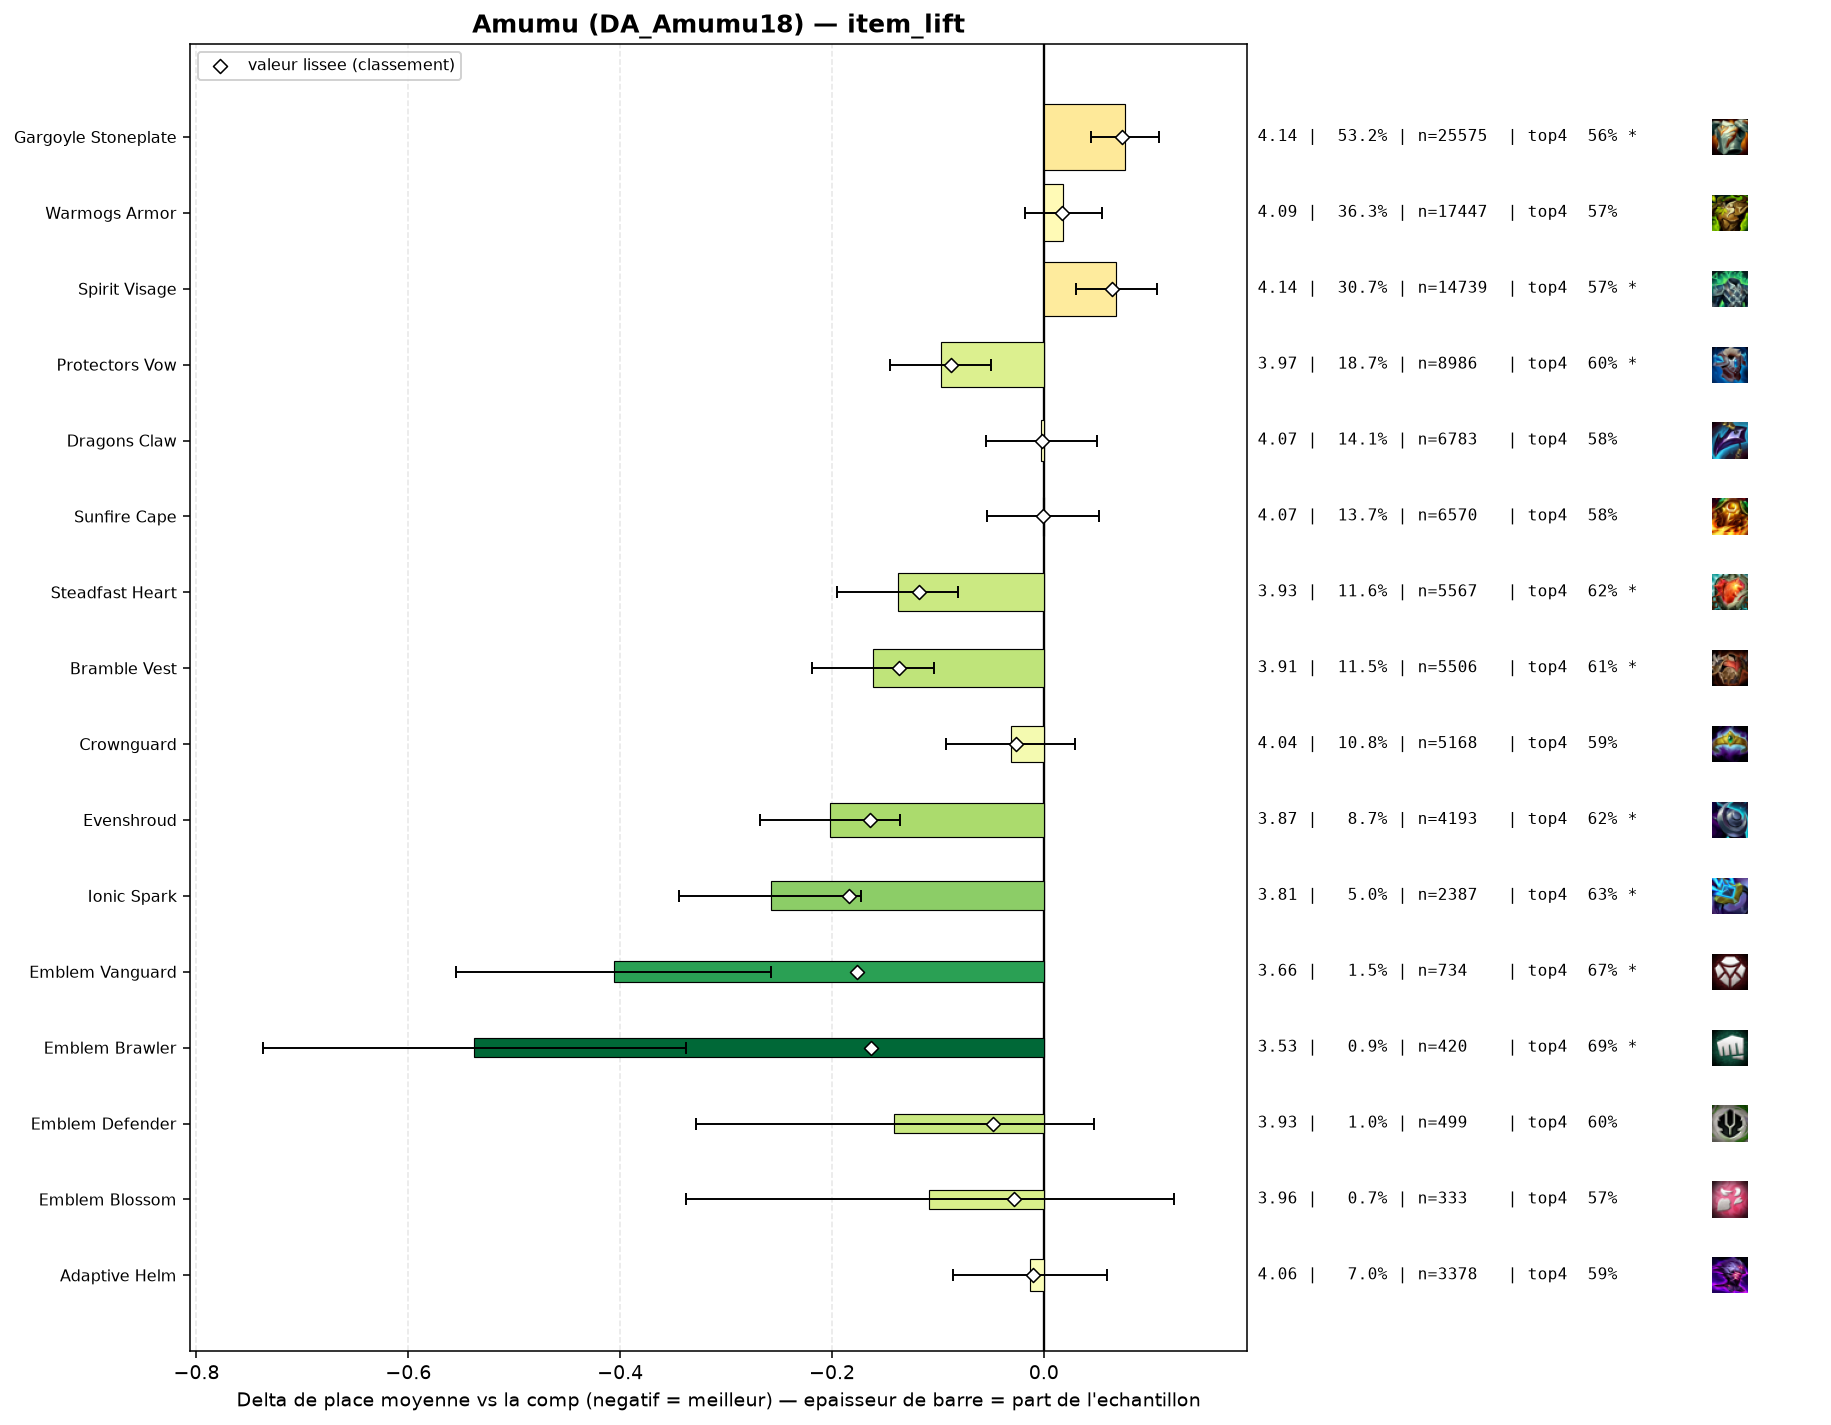

The file beside this chart, header and first rows:
group, label, n, share, avg_place, shrunk_avg, score, d_avg, d_avg_pess, impact, d_top4, win, top2, top4, sd, z, p, significant
pepite, Ionic Spark, 2387, 0.04967, 3.81, 3.884, -0.184, -0.258, -0.173, 0.0091, 0.0515, 0.1655, 0.3293, 0.6326, 2.083, -5.91, 0.0, True
pepite, Emblem Vanguard, 734, 0.01527, 3.662, 3.893, -0.176, -0.406, -0.258, 0.0027, 0.0892, 0.1785, 0.3379, 0.6703, 2.033, -5.37, 0.0, True
populaire, Evenshroud, 4193, 0.08725, 3.867, 3.905, -0.164, -0.202, -0.136, 0.0143, 0.034, 0.166, 0.3191, 0.6151, 2.088, -5.99, 0.0, True
pepite, Emblem Brawler, 420, 0.00874, 3.531, 3.905, -0.163, -0.538, -0.338, 0.0014, 0.1046, 0.2, 0.3976, 0.6857, 2.081, -5.27, 0.0, True
populaire, Bramble Vest, 5506, 0.1146, 3.907, 3.931, -0.137, -0.161, -0.104, 0.0157, 0.031, 0.146, 0.3009, 0.6121, 2.051, -5.52, 0.0, True
populaire, Steadfast Heart, 5567, 0.1158, 3.93, 3.951, -0.118, -0.138, -0.081, 0.0137, 0.0363, 0.1365, 0.298, 0.6174, 2.049, -4.76, 0.0, True
populaire, Protectors Vow, 8986, 0.187, 3.971, 3.98, -0.088, -0.097, -0.05, 0.0165, 0.0173, 0.1458, 0.3021, 0.5984, 2.096, -4.05, 5e-05, True
pepite, Emblem Defender, 499, 0.01038, 3.928, 4.02, -0.048, -0.141, 0.0, 0.0005, 0.0181, 0.1663, 0.3267, 0.5992, 2.123, -1.47, 0.1409, False
pepite, Emblem Blossom, 333, 0.006929, 3.961, 4.041, -0.028, -0.108, 0.0, 0.0002, -0.0105, 0.1982, 0.3033, 0.5706, 2.141, -0.91, 0.3609, False
populaire, Crownguard, 5168, 0.1075, 4.037, 4.042, -0.026, -0.031, 0.0, 0.0028, 0.005, 0.1442, 0.2912, 0.5861, 2.113, -1.01, 0.3101, False
pepite, Adaptive Helm, 3378, 0.07029, 4.056, 4.059, -0.01, -0.013, 0.0, 0.0007, 0.0047, 0.1335, 0.2892, 0.5858, 2.097, -0.34, 0.7303, False
populaire, Dragons Claw, 6783, 0.1411, 4.066, 4.066, -0.002, -0.003, 0.0, 0.0003, 0.0023, 0.1234, 0.2719, 0.5834, 2.052, -0.1, 0.9217, False
populaire, Sunfire Cape, 6570, 0.1367, 4.068, 4.068, -0.001, -0.001, 0.0, 0.0001, 0.0002, 0.1254, 0.2755, 0.5813, 2.056, -0.03, 0.9722, False
, Moguls Mail, 620, 0.0129, 4.066, 4.068, -0.001, -0.002, 0.0, 0.0, 0.0028, 0.1419, 0.2774, 0.5839, 2.117, -0.03, 0.9777, False
, Warmogs Armor Radiant, 44, 0.0009156, 4.091, 4.07, 0.001, 0.022, 0.0, -0.0, 0.0325, 0.0909, 0.2727, 0.6136, 2.087, 0.07, 0.9433, False
, Horizon Focus, 74, 0.00154, 4.162, 4.075, 0.007, 0.094, 0.0, -0.0, -0.0, 0.1757, 0.2568, 0.5811, 2.29, 0.35, 0.7252, False
, Emblem Elderwood, 185, 0.00385, 4.119, 4.077, 0.008, 0.05, 0.0, -0.0, -0.0243, 0.1784, 0.2919, 0.5568, 2.265, 0.3, 0.7626, False
, The Indomitable, 394, 0.008199, 4.109, 4.08, 0.012, 0.041, 0.0, -0.0001, 0.0027, 0.1345, 0.269, 0.5838, 2.102, 0.38, 0.7024, False
, Void Gauntlet, 102, 0.002122, 4.196, 4.081, 0.012, 0.128, 0.0, -0.0, -0.0615, 0.1373, 0.2451, 0.5196, 2.025, 0.64, 0.525, False
, Steraks Gage, 491, 0.01022, 4.11, 4.083, 0.014, 0.041, 0.0, -0.0001, 0.0055, 0.1222, 0.2729, 0.5866, 2.111, 0.43, 0.665, False
populaire, Warmogs Armor, 17447, 0.363, 4.087, 4.086, 0.017, 0.018, 0.0, -0.0063, -0.0066, 0.1346, 0.274, 0.5745, 2.087, 0.99, 0.3214, False
, Lightshield Crest, 279, 0.005806, 4.168, 4.091, 0.022, 0.1, 0.0, -0.0001, -0.0327, 0.129, 0.2688, 0.5484, 2.047, 0.81, 0.4162, False
, Gargoyle Stoneplate Radiant, 40, 0.0008323, 4.875, 4.101, 0.032, 0.806, 0.134, -0.0, -0.2061, 0.075, 0.225, 0.375, 2.17, 2.35, 0.0188, True
, Hullcrusher, 86, 0.00179, 4.593, 4.112, 0.043, 0.525, 0.137, -0.0001, -0.1392, 0.0465, 0.1512, 0.4419, 1.832, 2.65, 0.00802, True
, Titans Resolve, 66, 0.001373, 4.879, 4.121, 0.052, 0.81, 0.302, -0.0001, -0.1417, 0.0606, 0.1515, 0.4394, 2.107, 3.12, 0.0018, True
populaire, Spirit Visage, 14739, 0.3067, 4.137, 4.133, 0.064, 0.068, 0.03, -0.0197, -0.0118, 0.1223, 0.2643, 0.5693, 2.07, 3.49, 0.00048, True
populaire, Gargoyle Stoneplate, 25575, 0.5322, 4.145, 4.143, 0.074, 0.077, 0.045, -0.0394, -0.0166, 0.1263, 0.2647, 0.5645, 2.086, 4.75, 0.0, True
, Aegis Of Dusk, 160, 0.003329, 4.656, 4.152, 0.084, 0.588, 0.285, -0.0003, -0.1061, 0.0625, 0.1688, 0.475, 1.95, 3.81, 0.00014, True
, Aegis Of Dawn, 231, 0.004807, 4.541, 4.16, 0.092, 0.473, 0.197, -0.0004, -0.1179, 0.0866, 0.2251, 0.4632, 2.129, 3.37, 0.00076, True
, Component Negatron Cloak, 254, 0.005285, 5.26, 4.318, 0.249, 1.191, 0.937, -0.0013, -0.2386, 0.0669, 0.1181, 0.3425, 2.059, 9.2, 0.0, True
, Component Chain Vest, 355, 0.007387, 5.093, 4.345, 0.276, 1.024, 0.797, -0.002, -0.2065, 0.0845, 0.169, 0.3746, 2.175, 8.84, 0.0, True
, Component Giants Belt, 670, 0.01394, 5.063, 4.477, 0.408, 0.994, 0.828, -0.0057, -0.193, 0.0642, 0.1642, 0.3881, 2.182, 11.72, 0.0, True
